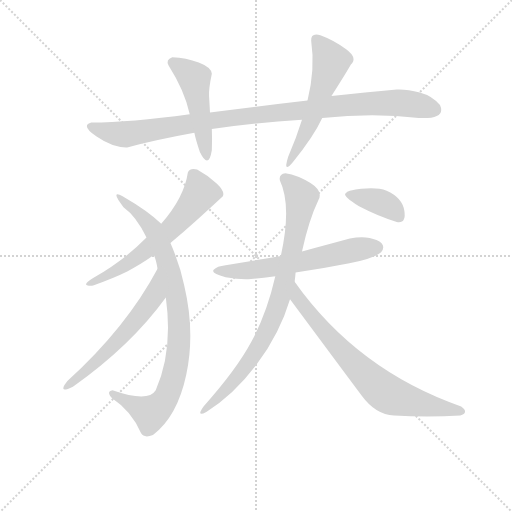
t = 0.00 s
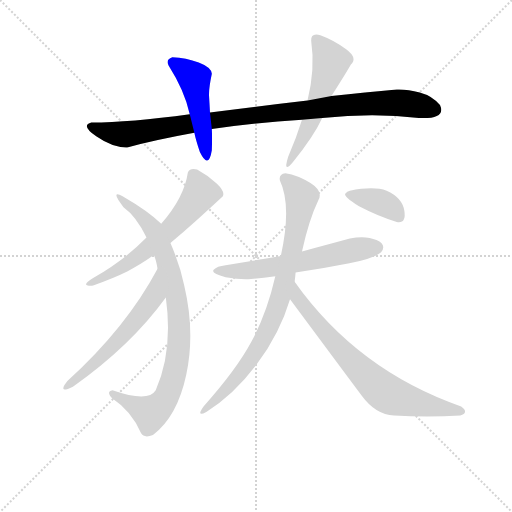
t = 1.68 s
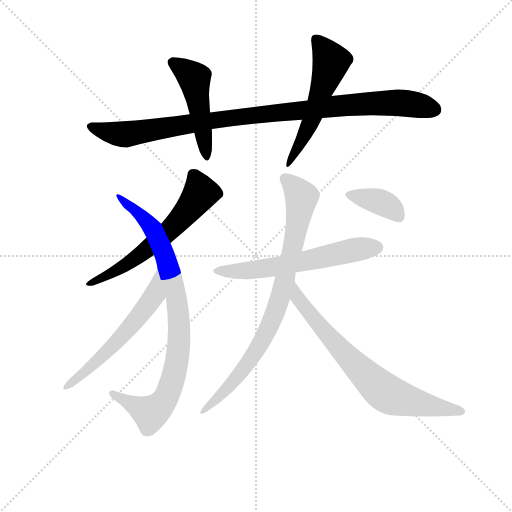
t = 3.36 s
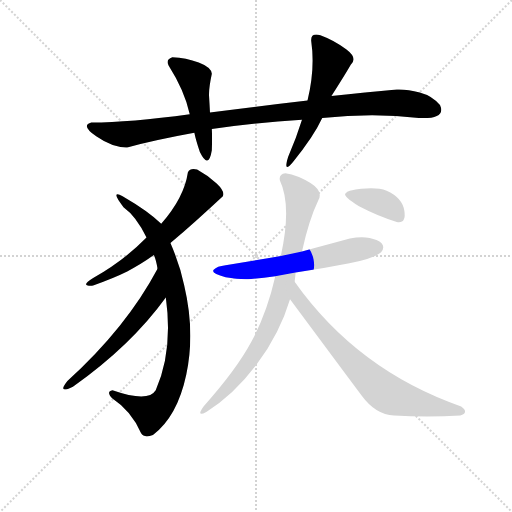
t = 5.04 s
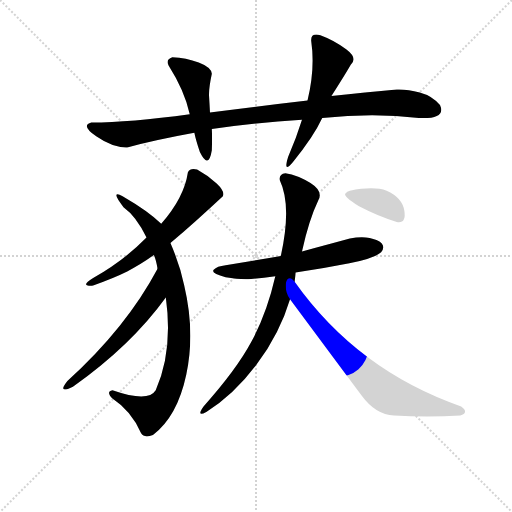
t = 6.73 s
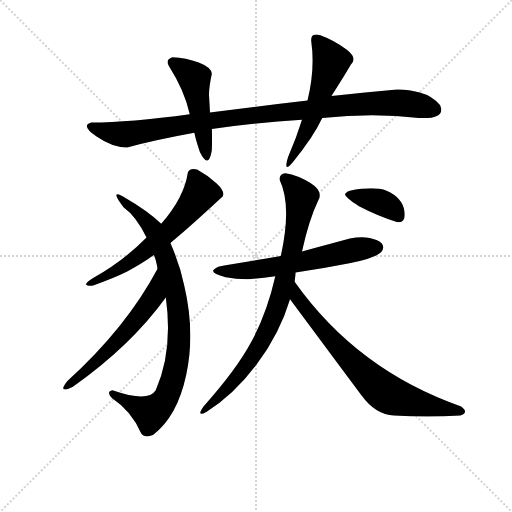
t = 8.41 s

The animated SVG that drew these frames (rendered in a browser with its animation timeline set to each time). Animation: 10 CSS @keyframes rules; one cycle of 8.41 s.

<svg version="1.1" viewBox="0 0 1024 1024" xmlns="http://www.w3.org/2000/svg">
  <g stroke="lightgray" stroke-dasharray="1,1" stroke-width="1" transform="scale(4, 4)">
    <line x1="0" y1="0" x2="256" y2="256"></line>
    <line x1="256" y1="0" x2="0" y2="256"></line>
    <line x1="128" y1="0" x2="128" y2="256"></line>
    <line x1="0" y1="128" x2="256" y2="128"></line>
  </g>
<g transform="scale(0.92, -0.92) translate(60, -900)">
   <style type="text/css">
    @keyframes keyframes0 {
      from {
       stroke: blue;
       stroke-dashoffset: 1010;
       stroke-width: 128;
       }
       77% {
       animation-timing-function: step-end;
       stroke: blue;
       stroke-dashoffset: 0;
       stroke-width: 128;
       }
       to {
       stroke: black;
       stroke-width: 1024;
       }
       }
       #make-me-a-hanzi-animation-0 {
         animation: keyframes0 1.071940s both;
         animation-delay: 0.000000s;
         animation-timing-function: linear;
       }
    @keyframes keyframes1 {
      from {
       stroke: blue;
       stroke-dashoffset: 481;
       stroke-width: 128;
       }
       61% {
       animation-timing-function: step-end;
       stroke: blue;
       stroke-dashoffset: 0;
       stroke-width: 128;
       }
       to {
       stroke: black;
       stroke-width: 1024;
       }
       }
       #make-me-a-hanzi-animation-1 {
         animation: keyframes1 0.641439s both;
         animation-delay: 1.071940s;
         animation-timing-function: linear;
       }
    @keyframes keyframes2 {
      from {
       stroke: blue;
       stroke-dashoffset: 536;
       stroke-width: 128;
       }
       64% {
       animation-timing-function: step-end;
       stroke: blue;
       stroke-dashoffset: 0;
       stroke-width: 128;
       }
       to {
       stroke: black;
       stroke-width: 1024;
       }
       }
       #make-me-a-hanzi-animation-2 {
         animation: keyframes2 0.686198s both;
         animation-delay: 1.713379s;
         animation-timing-function: linear;
       }
    @keyframes keyframes3 {
      from {
       stroke: blue;
       stroke-dashoffset: 611;
       stroke-width: 128;
       }
       67% {
       animation-timing-function: step-end;
       stroke: blue;
       stroke-dashoffset: 0;
       stroke-width: 128;
       }
       to {
       stroke: black;
       stroke-width: 1024;
       }
       }
       #make-me-a-hanzi-animation-3 {
         animation: keyframes3 0.747233s both;
         animation-delay: 2.399577s;
         animation-timing-function: linear;
       }
    @keyframes keyframes4 {
      from {
       stroke: blue;
       stroke-dashoffset: 863;
       stroke-width: 128;
       }
       74% {
       animation-timing-function: step-end;
       stroke: blue;
       stroke-dashoffset: 0;
       stroke-width: 128;
       }
       to {
       stroke: black;
       stroke-width: 1024;
       }
       }
       #make-me-a-hanzi-animation-4 {
         animation: keyframes4 0.952311s both;
         animation-delay: 3.146810s;
         animation-timing-function: linear;
       }
    @keyframes keyframes5 {
      from {
       stroke: blue;
       stroke-dashoffset: 580;
       stroke-width: 128;
       }
       65% {
       animation-timing-function: step-end;
       stroke: blue;
       stroke-dashoffset: 0;
       stroke-width: 128;
       }
       to {
       stroke: black;
       stroke-width: 1024;
       }
       }
       #make-me-a-hanzi-animation-5 {
         animation: keyframes5 0.722005s both;
         animation-delay: 4.099121s;
         animation-timing-function: linear;
       }
    @keyframes keyframes6 {
      from {
       stroke: blue;
       stroke-dashoffset: 606;
       stroke-width: 128;
       }
       66% {
       animation-timing-function: step-end;
       stroke: blue;
       stroke-dashoffset: 0;
       stroke-width: 128;
       }
       to {
       stroke: black;
       stroke-width: 1024;
       }
       }
       #make-me-a-hanzi-animation-6 {
         animation: keyframes6 0.743164s both;
         animation-delay: 4.821126s;
         animation-timing-function: linear;
       }
    @keyframes keyframes7 {
      from {
       stroke: blue;
       stroke-dashoffset: 827;
       stroke-width: 128;
       }
       73% {
       animation-timing-function: step-end;
       stroke: blue;
       stroke-dashoffset: 0;
       stroke-width: 128;
       }
       to {
       stroke: black;
       stroke-width: 1024;
       }
       }
       #make-me-a-hanzi-animation-7 {
         animation: keyframes7 0.923014s both;
         animation-delay: 5.564290s;
         animation-timing-function: linear;
       }
    @keyframes keyframes8 {
      from {
       stroke: blue;
       stroke-dashoffset: 734;
       stroke-width: 128;
       }
       70% {
       animation-timing-function: step-end;
       stroke: blue;
       stroke-dashoffset: 0;
       stroke-width: 128;
       }
       to {
       stroke: black;
       stroke-width: 1024;
       }
       }
       #make-me-a-hanzi-animation-8 {
         animation: keyframes8 0.847331s both;
         animation-delay: 6.487305s;
         animation-timing-function: linear;
       }
    @keyframes keyframes9 {
      from {
       stroke: blue;
       stroke-dashoffset: 375;
       stroke-width: 128;
       }
       55% {
       animation-timing-function: step-end;
       stroke: blue;
       stroke-dashoffset: 0;
       stroke-width: 128;
       }
       to {
       stroke: black;
       stroke-width: 1024;
       }
       }
       #make-me-a-hanzi-animation-9 {
         animation: keyframes9 0.555176s both;
         animation-delay: 7.334635s;
         animation-timing-function: linear;
       }
</style>
<path d="M 608.5 681.5 Q 505.5 669.5 396.5 655.5 L 352.5 651.5 Q 222.5 633.5 138.5 633.5 Q 114.5 627.5 150.0 603.0 Q 185.5 578.5 216.5 579.5 Q 274.5 595.5 362.5 611.5 L 400.5 619.5 Q 496.5 633.5 596.5 639.5 L 640.5 643.5 Q 752.5 655.5 850.5 643.5 Q 910.5 640.5 896.5 671.5 Q 880.5 691.5 852.5 699.0 Q 824.5 706.5 802.5 705.5 Q 735.5 699.5 660.5 691.5 L 608.5 681.5 Z" fill="lightgray"></path> 
<path d="M 396.5 655.5 Q 395.5 675.5 394.5 691.0 Q 393.5 706.5 400.5 739.5 Q 399.5 753.5 372.0 764.0 Q 344.5 774.5 314.5 775.5 Q 299.5 770.5 306.5 757.5 Q 341.5 702.5 352.5 651.5 L 362.5 611.5 Q 365.5 596.5 374.5 569.5 Q 393.5 530.5 400.5 573.5 Q 401.5 599.5 400.5 619.5 L 396.5 655.5 Z" fill="lightgray"></path> 
<path d="M 636.5 823.5 Q 615.5 829.5 616.5 811.5 Q 625.5 750.5 608.5 681.5 L 596.5 639.5 Q 584.5 600.5 566.5 559.5 Q 554.5 521.5 576.5 547.5 Q 621.5 602.5 640.5 643.5 L 660.5 691.5 Q 690.5 738.5 702.5 759.5 Q 718.5 773.5 692.5 793.0 Q 666.5 812.5 636.5 823.5 Z" fill="lightgray"></path> 
<path d="M 310.5 371.5 Q 364.5 417.5 424.5 473.5 Q 429.5 483.5 411.0 501.0 Q 392.5 518.5 368.5 531.5 Q 353.5 535.5 348.5 525.5 Q 340.5 470.5 290.5 413.5 L 258.5 383.5 Q 209.5 333.5 142.5 295.5 Q 121.5 282.5 129.0 280.0 Q 136.5 277.5 142.5 279.5 Q 189.5 296.5 216.5 310.0 Q 243.5 323.5 274.5 345.5 L 310.5 371.5 Z" fill="lightgray"></path> 
<path d="M 246.5 -41.5 Q 253.5 -53.5 272.5 -45.5 Q 325.5 -5.5 345.0 86.0 Q 364.5 177.5 340.5 279.5 Q 331.5 323.5 310.5 371.5 L 290.5 413.5 Q 263.5 440.5 206.5 473.5 Q 178.5 488.5 208.5 449.5 Q 236.5 429.5 258.5 383.5 L 274.5 345.5 Q 279.5 334.5 282.5 315.5 L 300.5 253.5 Q 316.5 137.5 278.5 51.5 Q 262.5 24.5 184.5 51.5 Q 169.5 48.5 184.5 33.5 Q 225.5 6.5 246.5 -41.5 Z" fill="lightgray"></path> 
<path d="M 282.5 315.5 Q 214.5 187.5 86.5 71.5 Q 63.5 42.5 98.5 59.5 Q 224.5 148.5 300.5 253.5 C 318.5 277.5 296.5 341.5 282.5 315.5 Z" fill="lightgray"></path> 
<path d="M 582.5 307.5 Q 644.5 316.5 699.5 327.5 Q 754.5 338.5 768.5 351.5 Q 781.5 367.5 758.5 378.0 Q 735.5 388.5 700.5 381.5 Q 660.5 370.5 596.5 353.5 L 550.5 343.5 Q 493.5 333.5 430.5 323.5 Q 411.5 321.5 404.5 313.5 Q 397.5 305.5 430.5 297.5 Q 463.5 291.5 486.0 293.5 Q 508.5 295.5 538.5 299.5 L 582.5 307.5 Z" fill="lightgray"></path> 
<path d="M 580.5 287.5 Q 582.5 303.5 582.5 307.5 L 596.5 353.5 Q 611.5 421.5 632.5 465.5 Q 642.5 484.5 615.0 502.0 Q 587.5 519.5 560.5 523.5 Q 545.5 521.5 548.5 507.5 Q 574.5 452.5 550.5 343.5 L 538.5 299.5 Q 520.5 220.5 487.0 158.0 Q 453.5 95.5 382.5 16.5 Q 365.5 -7.5 388.5 4.5 Q 448.5 41.5 498.5 108.5 Q 548.5 175.5 570.5 249.5 L 580.5 287.5 Z" fill="lightgray"></path> 
<path d="M 940.5 -3.5 Q 960.5 3.5 942.5 16.5 Q 716.5 95.5 580.5 287.5 C 562.5 311.5 552.5 273.5 570.5 249.5 Q 645.5 148.5 726.5 39.5 Q 756.5 -1.5 796.5 -3.5 Q 869.5 -7.5 940.5 -3.5 Z" fill="lightgray"></path> 
<path d="M 802.5 417.5 Q 823.5 413.5 819.0 442.0 Q 814.5 470.5 780.5 485.5 Q 752.5 495.5 700.5 485.5 Q 694.5 484.5 690.5 479.0 Q 686.5 473.5 720.5 451.5 Q 764.5 428.5 802.5 417.5 Z" fill="lightgray"></path> 
      <clipPath id="make-me-a-hanzi-clip-0">
      <path d="M 608.5 681.5 Q 505.5 669.5 396.5 655.5 L 352.5 651.5 Q 222.5 633.5 138.5 633.5 Q 114.5 627.5 150.0 603.0 Q 185.5 578.5 216.5 579.5 Q 274.5 595.5 362.5 611.5 L 400.5 619.5 Q 496.5 633.5 596.5 639.5 L 640.5 643.5 Q 752.5 655.5 850.5 643.5 Q 910.5 640.5 896.5 671.5 Q 880.5 691.5 852.5 699.0 Q 824.5 706.5 802.5 705.5 Q 735.5 699.5 660.5 691.5 L 608.5 681.5 Z" fill="lightgray"></path>
      </clipPath>
      <path clip-path="url(#make-me-a-hanzi-clip-0)" d="M 137.5 624.5 L 180.5 610.5 L 211.5 607.5 L 346.5 630.5 L 671.5 670.5 L 797.5 677.5 L 883.5 662.5 " fill="none" id="make-me-a-hanzi-animation-0" stroke-dasharray="882 1764" stroke-linecap="round"></path>

      <clipPath id="make-me-a-hanzi-clip-1">
      <path d="M 396.5 655.5 Q 395.5 675.5 394.5 691.0 Q 393.5 706.5 400.5 739.5 Q 399.5 753.5 372.0 764.0 Q 344.5 774.5 314.5 775.5 Q 299.5 770.5 306.5 757.5 Q 341.5 702.5 352.5 651.5 L 362.5 611.5 Q 365.5 596.5 374.5 569.5 Q 393.5 530.5 400.5 573.5 Q 401.5 599.5 400.5 619.5 L 396.5 655.5 Z" fill="lightgray"></path>
      </clipPath>
      <path clip-path="url(#make-me-a-hanzi-clip-1)" d="M 315.5 764.5 L 362.5 729.5 L 388.5 565.5 " fill="none" id="make-me-a-hanzi-animation-1" stroke-dasharray="353 706" stroke-linecap="round"></path>

      <clipPath id="make-me-a-hanzi-clip-2">
      <path d="M 636.5 823.5 Q 615.5 829.5 616.5 811.5 Q 625.5 750.5 608.5 681.5 L 596.5 639.5 Q 584.5 600.5 566.5 559.5 Q 554.5 521.5 576.5 547.5 Q 621.5 602.5 640.5 643.5 L 660.5 691.5 Q 690.5 738.5 702.5 759.5 Q 718.5 773.5 692.5 793.0 Q 666.5 812.5 636.5 823.5 Z" fill="lightgray"></path>
      </clipPath>
      <path clip-path="url(#make-me-a-hanzi-clip-2)" d="M 628.5 813.5 L 659.5 766.5 L 620.5 647.5 L 577.5 558.5 " fill="none" id="make-me-a-hanzi-animation-2" stroke-dasharray="408 816" stroke-linecap="round"></path>

      <clipPath id="make-me-a-hanzi-clip-3">
      <path d="M 310.5 371.5 Q 364.5 417.5 424.5 473.5 Q 429.5 483.5 411.0 501.0 Q 392.5 518.5 368.5 531.5 Q 353.5 535.5 348.5 525.5 Q 340.5 470.5 290.5 413.5 L 258.5 383.5 Q 209.5 333.5 142.5 295.5 Q 121.5 282.5 129.0 280.0 Q 136.5 277.5 142.5 279.5 Q 189.5 296.5 216.5 310.0 Q 243.5 323.5 274.5 345.5 L 310.5 371.5 Z" fill="lightgray"></path>
      </clipPath>
      <path clip-path="url(#make-me-a-hanzi-clip-3)" d="M 361.5 517.5 L 376.5 480.5 L 322.5 412.5 L 225.5 331.5 L 135.5 283.5 " fill="none" id="make-me-a-hanzi-animation-3" stroke-dasharray="483 966" stroke-linecap="round"></path>

      <clipPath id="make-me-a-hanzi-clip-4">
      <path d="M 246.5 -41.5 Q 253.5 -53.5 272.5 -45.5 Q 325.5 -5.5 345.0 86.0 Q 364.5 177.5 340.5 279.5 Q 331.5 323.5 310.5 371.5 L 290.5 413.5 Q 263.5 440.5 206.5 473.5 Q 178.5 488.5 208.5 449.5 Q 236.5 429.5 258.5 383.5 L 274.5 345.5 Q 279.5 334.5 282.5 315.5 L 300.5 253.5 Q 316.5 137.5 278.5 51.5 Q 262.5 24.5 184.5 51.5 Q 169.5 48.5 184.5 33.5 Q 225.5 6.5 246.5 -41.5 Z" fill="lightgray"></path>
      </clipPath>
      <path clip-path="url(#make-me-a-hanzi-clip-4)" d="M 210.5 461.5 L 265.5 411.5 L 298.5 343.5 L 326.5 237.5 L 329.5 151.5 L 308.5 52.5 L 295.5 26.5 L 277.5 8.5 L 267.5 1.5 L 222.5 22.5 L 195.5 42.5 L 185.5 42.5 " fill="none" id="make-me-a-hanzi-animation-4" stroke-dasharray="735 1470" stroke-linecap="round"></path>

      <clipPath id="make-me-a-hanzi-clip-5">
      <path d="M 282.5 315.5 Q 214.5 187.5 86.5 71.5 Q 63.5 42.5 98.5 59.5 Q 224.5 148.5 300.5 253.5 C 318.5 277.5 296.5 341.5 282.5 315.5 Z" fill="lightgray"></path>
      </clipPath>
      <path clip-path="url(#make-me-a-hanzi-clip-5)" d="M 280.5 308.5 L 275.5 257.5 L 244.5 214.5 L 173.5 136.5 L 87.5 60.5 " fill="none" id="make-me-a-hanzi-animation-5" stroke-dasharray="452 904" stroke-linecap="round"></path>

      <clipPath id="make-me-a-hanzi-clip-6">
      <path d="M 582.5 307.5 Q 644.5 316.5 699.5 327.5 Q 754.5 338.5 768.5 351.5 Q 781.5 367.5 758.5 378.0 Q 735.5 388.5 700.5 381.5 Q 660.5 370.5 596.5 353.5 L 550.5 343.5 Q 493.5 333.5 430.5 323.5 Q 411.5 321.5 404.5 313.5 Q 397.5 305.5 430.5 297.5 Q 463.5 291.5 486.0 293.5 Q 508.5 295.5 538.5 299.5 L 582.5 307.5 Z" fill="lightgray"></path>
      </clipPath>
      <path clip-path="url(#make-me-a-hanzi-clip-6)" d="M 412.5 311.5 L 468.5 310.5 L 542.5 320.5 L 757.5 362.5 " fill="none" id="make-me-a-hanzi-animation-6" stroke-dasharray="478 956" stroke-linecap="round"></path>

      <clipPath id="make-me-a-hanzi-clip-7">
      <path d="M 580.5 287.5 Q 582.5 303.5 582.5 307.5 L 596.5 353.5 Q 611.5 421.5 632.5 465.5 Q 642.5 484.5 615.0 502.0 Q 587.5 519.5 560.5 523.5 Q 545.5 521.5 548.5 507.5 Q 574.5 452.5 550.5 343.5 L 538.5 299.5 Q 520.5 220.5 487.0 158.0 Q 453.5 95.5 382.5 16.5 Q 365.5 -7.5 388.5 4.5 Q 448.5 41.5 498.5 108.5 Q 548.5 175.5 570.5 249.5 L 580.5 287.5 Z" fill="lightgray"></path>
      </clipPath>
      <path clip-path="url(#make-me-a-hanzi-clip-7)" d="M 559.5 511.5 L 595.5 471.5 L 584.5 399.5 L 548.5 248.5 L 520.5 179.5 L 480.5 111.5 L 442.5 63.5 L 401.5 22.5 L 392.5 20.5 L 391.5 13.5 " fill="none" id="make-me-a-hanzi-animation-7" stroke-dasharray="699 1398" stroke-linecap="round"></path>

      <clipPath id="make-me-a-hanzi-clip-8">
      <path d="M 940.5 -3.5 Q 960.5 3.5 942.5 16.5 Q 716.5 95.5 580.5 287.5 C 562.5 311.5 552.5 273.5 570.5 249.5 Q 645.5 148.5 726.5 39.5 Q 756.5 -1.5 796.5 -3.5 Q 869.5 -7.5 940.5 -3.5 Z" fill="lightgray"></path>
      </clipPath>
      <path clip-path="url(#make-me-a-hanzi-clip-8)" d="M 583.5 279.5 L 586.5 252.5 L 604.5 228.5 L 697.5 122.5 L 770.5 51.5 L 819.5 30.5 L 941.5 6.5 " fill="none" id="make-me-a-hanzi-animation-8" stroke-dasharray="606 1212" stroke-linecap="round"></path>

      <clipPath id="make-me-a-hanzi-clip-9">
      <path d="M 802.5 417.5 Q 823.5 413.5 819.0 442.0 Q 814.5 470.5 780.5 485.5 Q 752.5 495.5 700.5 485.5 Q 694.5 484.5 690.5 479.0 Q 686.5 473.5 720.5 451.5 Q 764.5 428.5 802.5 417.5 Z" fill="lightgray"></path>
      </clipPath>
      <path clip-path="url(#make-me-a-hanzi-clip-9)" d="M 698.5 478.5 L 774.5 457.5 L 806.5 432.5 " fill="none" id="make-me-a-hanzi-animation-9" stroke-dasharray="247 494" stroke-linecap="round"></path>

</g>
</svg>
